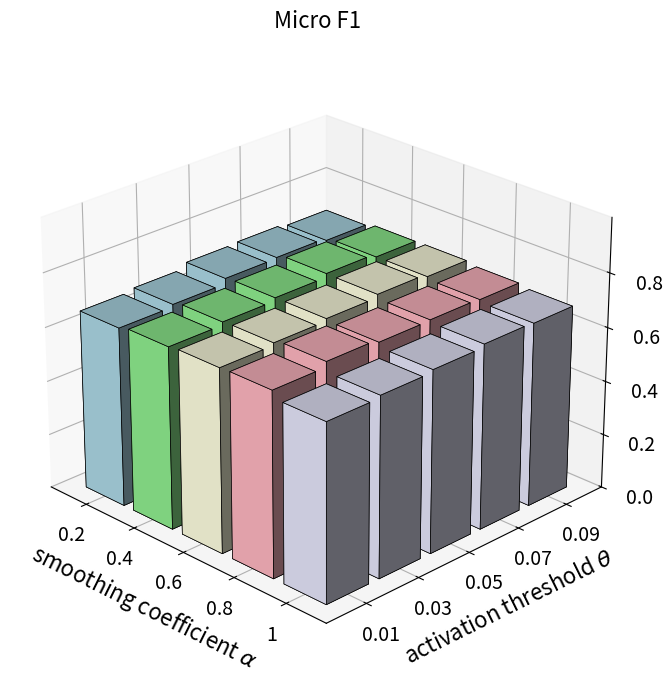

Python code for this plot:
import matplotlib.pyplot as plt
import numpy as np

# 估计的 K 和 p 标签
p_labels = [0.01, 0.03, 0.05, 0.07, 0.09] # x axis
k_labels = [0.2, 0.4, 0.6, 0.8, 1] # y axis

# 对应于 k_labels 和 p_labels 的数值位置
k_pos = np.arange(len(k_labels))
p_pos = np.arange(len(p_labels))

# 估计的 Z 值 (高度) - 请用您的真实数据替换
# 顺序是：对每个 k，遍历所有的 p
data_z = np.array([
    # K = 0.01 (corresponds to first k_label) changing y
    0.6611, 0.6700, 0.6899, 0.6933, 0.6844,
    # K = 0.03
    0.6722, 0.6833, 0.6944, 0.708, 0.6955,
    # K = 0.05
    0.6777, 0.6866, 0.6955, 0.707, 0.6966,
    # K = 0.07
    0.6800, 0.6999, 0.6888, 0.6911, 0.6877,
    # K = 0.09
    0.6533, 0.6622, 0.6711, 0.6822, 0.6788,
])

# 创建 X, Y 坐标网格
# bar3d 需要的是每个条形的左下角坐标
xpos, ypos = np.meshgrid(k_pos, p_pos, indexing="ij") # 'ij' 使得 k 对应行，p 对应列
xpos = xpos.flatten()
ypos = ypos.flatten()
zpos = np.zeros_like(xpos) # 条形的底部都在 z=0

# 条形的宽度和深度
dx = 0.8  # x 方向的宽度
dy = 0.8  # y 方向的深度
dz = data_z # 条形的高度

# 颜色 (每个 K 值一组颜色)
# Corrected comments to match k_labels
colors_k_groups = [
    '#ADD8E6',  # 浅蓝色 (Light Blue) for K=0.01
    '#90EE90',  # 浅绿色 (Light Green) for K=0.03
    '#FFFFE0',  # 亮黄色 (Light Yellow) for K=0.05
    '#FFB6C1',  # 浅粉色 (Light Pink) for K=0.07
    '#E6E6FA',  # 淡紫色 (Lavender) for K=0.09
]

# 为每个条形分配颜色
bar_colors = []
for i in range(len(k_labels)):
    bar_colors.extend([colors_k_groups[i]] * len(p_labels))

fig = plt.figure(figsize=(10, 8))
ax = fig.add_subplot(111, projection='3d')

ax.bar3d(xpos, ypos, zpos, dx, dy, dz, color=bar_colors, edgecolor='black', linewidth=0.5, shade=True) # Added shade for better 3D effect

# 设置坐标轴标签
ax.set_xlabel('smoothing coefficient $\\alpha$', fontsize=16, labelpad=10) # Added labelpad
ax.set_ylabel('activation threshold $\\theta$', fontsize=16, labelpad=10) # Added labelpad
ax.set_zlabel('Micro F1', fontsize=16, labelpad=15) # Increased labelpad for Z axis

# 设置刻度标签
ax.set_xticks(k_pos + dx / 2) # 将刻度放在条形中间
ax.set_xticklabels(k_labels, fontsize=14)

ax.set_yticks(p_pos + dy / 2) # 将刻度放在条形中间
ax.set_yticklabels(p_labels, fontsize=14)

# 设置 Z 轴的范围和刻度
ax.set_zlim(0, 1.0) # Adjusted zlim slightly based on data, max data is ~0.8
ax.set_zticks(np.arange(0, 0.81, 0.2)) # Adjusted zticks to go up to 1.0
ax.tick_params(axis='z', labelsize=14, pad=8) # Adjust Z tick label padding and size

# ax.set_zticklabels([f"{tick:.1f}" for tick in np.arange(0, 1.1, 0.2)], fontsize=14) # Original, replaced by tick_params for finer control if needed

# 设置标题
ax.set_title('Micro F1', fontsize=16, loc='center', pad=20) # Adjusted pad if title were used

# 调整视角
ax.view_init(elev=25, azim=-45) # Original: elev=25, azim=-135+90 = -45

# 添加网格
ax.grid(True)

# Adjust layout to prevent labels from being cut off and reduce whitespace
plt.tight_layout(pad=2.0) # Add padding to tight_layout

# Create plots directory if it doesn't exist
import os
if not os.path.exists("plots"):
    os.makedirs("plots")

plt.savefig("plots/3d_bar_plot.pdf", dpi=300, bbox_inches='tight') # Saving with bbox_inches='tight' is good
plt.show()